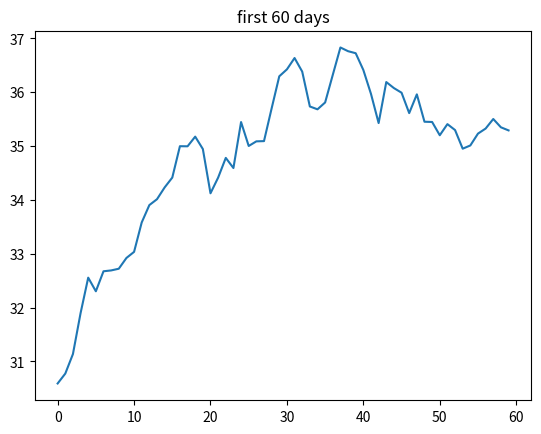

Write the Python code that produced this figure. (Note: this script raises an exception after producing the figure.)
import datetime
import pandas as pd
import numpy as np
import random
import os
import matplotlib.pyplot as plt

mu_const = 0.002
sigma_const = 0.01
start_price = 30
week, weeks2, weeks3, weeks4, weeks5, weeks6 = 7, 14, 21, 28, 35, 42
beta1, beta2 = 0.8, 0.3
save_data_path = 'synthetic_data'


def handle_df(prices):
    todays_date = datetime.datetime.now().date()
    index = pd.date_range(end=todays_date, periods=1096, freq='D')
    columns = ["Open", "High", "Low", "Close", "gm_week", "gm_2_weeks", "gm_3_weeks", "gm_4_weeks", "gm_5_weeks",
               "gm_6_weeks", "pr_week", "pr_2_weeks", "pr_3_weeks", "pr_4_weeks", "pr_5_weeks", "pr_6_weeks"]
    df = pd.DataFrame(index=index, columns=columns)
    last_close = prices[-1:].item()  # must be updated with each new row
    prices_copy = np.copy(prices)
    for date in index:
        df.loc[date, 'Open'] = last_close
        add_gm_features(prices_copy, df, date)
        add_pr_features(prices_copy, df, date)
        last_close, prices_copy = add_close_high_low(prices, df, date)
    return df


def add_close_high_low(prices, df, index):

    mu = beta1 * np.sin(df.loc[index, 'gm_week'] + df.loc[index, 'gm_2_weeks'] + df.loc[index, 'gm_3_weeks'] +
                        df.loc[index, 'gm_4_weeks'] + df.loc[index, 'gm_5_weeks'] + df.loc[index, 'gm_6_weeks']) \
         + beta2 * np.sin(df.loc[index, 'pr_week'] + df.loc[index, 'pr_2_weeks'] + df.loc[index, 'pr_3_weeks']
                          + df.loc[index, 'pr_4_weeks'] + df.loc[index, 'pr_5_weeks'] + df.loc[index, 'pr_6_weeks'])

    close_price = df.loc[index, 'Open'] + np.random.normal(loc=mu, scale=sigma_const, size=1).item()
    df.loc[index, 'Close'] = close_price
    prices = np.append(prices, close_price)

    if df.loc[index, 'Open'] > df.loc[index, 'Close']:
        df.loc[index, 'High'] = random.uniform(df.loc[index, 'Open'], df.loc[index, 'Open'] + 3)
    else:
        df.loc[index, 'High'] = random.uniform(df.loc[index, 'Close'], df.loc[index, 'Close'] + 3)

    if df.loc[index, 'Open'] < df.loc[index, 'High']:
        df.loc[index, 'Low'] = random.uniform(df.loc[index, 'Open'] - 3, df.loc[index, 'Open'])
    else:
        df.loc[index, 'Low'] = random.uniform(df.loc[index, 'Close'] - 3, df.loc[index, 'Close'])

    return close_price, prices


def add_pr_features(prices, df, index):
    myfunc = lambda x: (x > 0).mean()
    prices_series = pd.Series(data=prices)
    norm_vector = pd.Series(prices_series).shift(1).fillna(method='bfill')
    prices_PrAdjusted = prices / norm_vector - 1

    pr_week = myfunc(prices_PrAdjusted[-week:])
    df.loc[index, 'pr_week'] = pr_week.item()
    pr_2_weeks = myfunc(prices_PrAdjusted[-weeks2:])
    df.loc[index, 'pr_2_weeks'] = pr_2_weeks.item()
    pr_3_weeks = myfunc(prices_PrAdjusted[-weeks3:])
    df.loc[index, 'pr_3_weeks'] = pr_3_weeks.item()
    pr_4_weeks = myfunc(prices_PrAdjusted[-weeks4:])
    df.loc[index, 'pr_4_weeks'] = pr_4_weeks.item()
    pr_5_weeks = myfunc(prices_PrAdjusted[-weeks5:])
    df.loc[index, 'pr_5_weeks'] = pr_5_weeks.item()
    pr_6_weeks = myfunc(prices_PrAdjusted[-weeks6:])
    df.loc[index, 'pr_6_weeks'] = pr_6_weeks.item()


def add_gm_features(prices, df, index):
    mult_percentage = 100
    gm_week = np.mean(prices[-week:])
    gm_2_weeks = np.mean(prices[-weeks2:])
    gm_3_weeks = np.mean(prices[-weeks3:])
    gm_4_weeks = np.mean(prices[-weeks4:])
    gm_5_weeks = np.mean(prices[-weeks5:])
    gm_6_weeks = np.mean(prices[-weeks6:])
    gm_week = mult_percentage * (gm_week / prices[-1:] - 1)
    df.loc[index, 'gm_week'] = gm_week.item()
    gm_2_weeks = mult_percentage * (gm_2_weeks / prices[-1:] - 1)
    df.loc[index, 'gm_2_weeks'] = gm_2_weeks.item()
    gm_3_weeks = mult_percentage * (gm_3_weeks / prices[-1:] - 1)
    df.loc[index, 'gm_3_weeks'] = gm_3_weeks.item()
    gm_4_weeks = mult_percentage * (gm_4_weeks / prices[-1:] - 1)
    df.loc[index, 'gm_4_weeks'] = gm_4_weeks.item()
    gm_5_weeks = mult_percentage * (gm_5_weeks / prices[-1:] - 1)
    df.loc[index, 'gm_5_weeks'] = gm_5_weeks.item()
    gm_6_weeks = mult_percentage * (gm_6_weeks / prices[-1:] - 1)
    df.loc[index, 'gm_6_weeks'] = gm_6_weeks.item()


if __name__ == '__main__':
    np.random.seed(0)
    returns = np.random.normal(loc=mu_const, scale=sigma_const, size=60)
    prices = start_price * (1 + returns).cumprod()
    plt.plot(prices)
    plt.title('first 60 days')
    plt.show()
    print(prices)
    df = handle_df(prices)
    plt.plot(df.loc[:, 'Close'])
    plt.title('Close prices generated from behavioral features {}sin(gm) + {}sin(pr)'.format(beta1, beta2))
    plt.show()
    df.to_csv(os.path.join(save_data_path, '{}.csv'.format('synthetic_data_2')), index=True)
